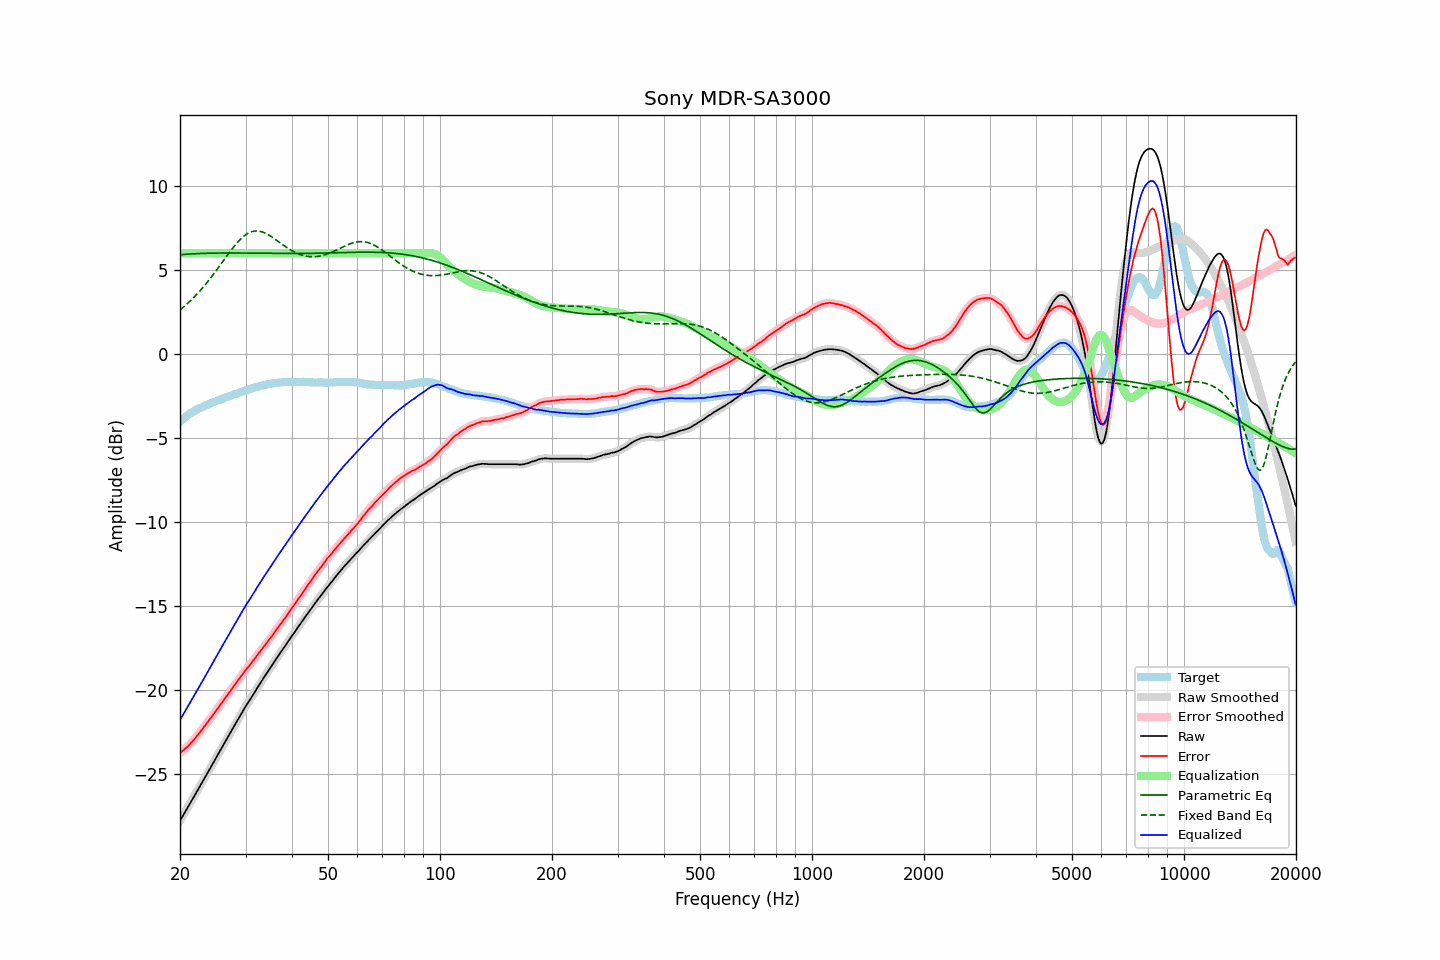

The data file committed next to this chart (first rows):
frequency, raw, error, smoothed, error_smoothed, equalization, parametric_eq, fixed_band_eq, equalized_raw, equalized_smoothed, target
20.00, -27.79, -23.75, -27.79, -23.75, 6.00, 5.92, 2.63, -21.79, -21.79, -4.04
20.20, -27.62, -23.67, -27.62, -23.68, 6.00, 5.92, 2.71, -21.62, -21.62, -3.95
20.40, -27.46, -23.60, -27.46, -23.60, 6.00, 5.93, 2.79, -21.46, -21.46, -3.86
20.61, -27.29, -23.50, -27.29, -23.51, 6.00, 5.94, 2.87, -21.29, -21.29, -3.79
20.81, -27.13, -23.43, -27.13, -23.43, 6.00, 5.94, 2.95, -21.13, -21.13, -3.70
21.02, -26.96, -23.34, -26.96, -23.34, 6.00, 5.95, 3.04, -20.96, -20.96, -3.62
21.23, -26.80, -23.24, -26.80, -23.24, 6.00, 5.96, 3.13, -20.80, -20.80, -3.56
21.44, -26.63, -23.13, -26.63, -23.14, 6.00, 5.96, 3.22, -20.63, -20.63, -3.50
21.66, -26.47, -23.04, -26.47, -23.04, 6.00, 5.97, 3.31, -20.47, -20.47, -3.43
21.87, -26.31, -22.93, -26.30, -22.93, 6.00, 5.97, 3.41, -20.31, -20.30, -3.38
22.09, -26.14, -22.81, -26.14, -22.81, 6.00, 5.98, 3.51, -20.14, -20.14, -3.33
22.31, -25.97, -22.69, -25.97, -22.69, 6.00, 5.98, 3.61, -19.97, -19.97, -3.28
22.54, -25.80, -22.57, -25.80, -22.57, 6.00, 5.99, 3.72, -19.80, -19.80, -3.23
22.76, -25.64, -22.45, -25.64, -22.45, 6.00, 5.99, 3.82, -19.64, -19.64, -3.19
22.99, -25.47, -22.32, -25.47, -22.32, 6.00, 5.99, 3.93, -19.47, -19.47, -3.15
23.22, -25.30, -22.19, -25.30, -22.19, 6.00, 6.00, 4.05, -19.30, -19.30, -3.11
23.45, -25.13, -22.07, -25.13, -22.06, 6.00, 6.00, 4.16, -19.13, -19.13, -3.06
23.69, -24.96, -21.94, -24.96, -21.94, 6.00, 6.00, 4.28, -18.96, -18.96, -3.02
23.92, -24.79, -21.81, -24.79, -21.82, 6.00, 6.00, 4.40, -18.79, -18.79, -2.98
24.16, -24.63, -21.70, -24.63, -21.69, 6.00, 6.01, 4.52, -18.63, -18.63, -2.93
24.40, -24.46, -21.56, -24.46, -21.56, 6.00, 6.01, 4.65, -18.46, -18.46, -2.89
24.65, -24.29, -21.43, -24.29, -21.43, 6.00, 6.01, 4.77, -18.29, -18.29, -2.86
24.89, -24.12, -21.29, -24.12, -21.30, 6.00, 6.01, 4.90, -18.12, -18.12, -2.82
25.14, -23.95, -21.16, -23.95, -21.16, 6.00, 6.01, 5.03, -17.95, -17.95, -2.78
25.39, -23.78, -21.03, -23.78, -21.03, 6.00, 6.01, 5.16, -17.78, -17.78, -2.74
25.65, -23.61, -20.91, -23.61, -20.90, 6.00, 6.02, 5.30, -17.61, -17.61, -2.70
25.91, -23.44, -20.77, -23.44, -20.77, 6.00, 6.02, 5.43, -17.44, -17.44, -2.68
26.16, -23.27, -20.63, -23.27, -20.63, 6.00, 6.02, 5.56, -17.27, -17.27, -2.64
26.43, -23.10, -20.49, -23.10, -20.50, 6.00, 6.02, 5.69, -17.10, -17.10, -2.61
26.69, -22.94, -20.37, -22.94, -20.37, 6.00, 6.02, 5.83, -16.94, -16.94, -2.57
26.96, -22.77, -20.24, -22.77, -20.24, 6.00, 6.02, 5.96, -16.77, -16.77, -2.53
27.23, -22.60, -20.10, -22.60, -20.11, 6.00, 6.02, 6.09, -16.60, -16.60, -2.50
27.50, -22.43, -19.97, -22.43, -19.97, 6.00, 6.02, 6.21, -16.43, -16.43, -2.46
27.77, -22.27, -19.84, -22.27, -19.84, 6.00, 6.02, 6.33, -16.27, -16.27, -2.43
28.05, -22.10, -19.71, -22.10, -19.70, 6.00, 6.02, 6.45, -16.10, -16.10, -2.39
28.33, -21.94, -19.57, -21.94, -19.57, 6.00, 6.02, 6.57, -15.94, -15.94, -2.37
28.62, -21.77, -19.44, -21.77, -19.44, 6.00, 6.02, 6.68, -15.77, -15.77, -2.33
28.90, -21.61, -19.32, -21.61, -19.31, 6.00, 6.02, 6.78, -15.61, -15.61, -2.29
29.19, -21.44, -19.17, -21.44, -19.18, 6.00, 6.01, 6.87, -15.44, -15.44, -2.26
29.48, -21.28, -19.06, -21.28, -19.05, 6.00, 6.01, 6.96, -15.28, -15.28, -2.21
29.78, -21.11, -18.91, -21.11, -18.92, 6.00, 6.01, 7.04, -15.11, -15.11, -2.20
30.08, -20.95, -18.79, -20.95, -18.80, 6.00, 6.01, 7.11, -14.95, -14.95, -2.16
30.38, -20.80, -18.67, -20.80, -18.68, 6.00, 6.01, 7.17, -14.80, -14.80, -2.13
30.68, -20.66, -18.57, -20.66, -18.56, 6.00, 6.01, 7.22, -14.66, -14.66, -2.09
30.99, -20.51, -18.44, -20.51, -18.44, 6.00, 6.01, 7.26, -14.51, -14.51, -2.07
31.30, -20.35, -18.32, -20.36, -18.32, 6.00, 6.01, 7.29, -14.35, -14.36, -2.03
31.61, -20.20, -18.20, -20.20, -18.20, 6.00, 6.01, 7.31, -14.20, -14.20, -2.00
31.93, -20.05, -18.08, -20.05, -18.07, 6.00, 6.00, 7.33, -14.05, -14.05, -1.97
32.24, -19.89, -17.93, -19.89, -17.94, 6.00, 6.00, 7.33, -13.89, -13.89, -1.96
32.57, -19.74, -17.81, -19.74, -17.82, 6.00, 6.00, 7.32, -13.74, -13.74, -1.93
32.89, -19.59, -17.70, -19.59, -17.69, 6.00, 6.00, 7.30, -13.59, -13.59, -1.89
33.22, -19.44, -17.57, -19.44, -17.57, 6.00, 6.00, 7.27, -13.44, -13.44, -1.87
33.55, -19.29, -17.44, -19.29, -17.44, 6.00, 6.00, 7.24, -13.29, -13.29, -1.85
33.89, -19.15, -17.32, -19.15, -17.32, 6.00, 6.00, 7.20, -13.15, -13.15, -1.83
34.23, -19.00, -17.20, -19.00, -17.19, 6.00, 6.00, 7.15, -13.00, -13.00, -1.81
34.57, -18.86, -17.07, -18.86, -17.07, 6.00, 5.99, 7.10, -12.86, -12.86, -1.79
34.92, -18.71, -16.93, -18.71, -16.94, 6.00, 5.99, 7.04, -12.71, -12.71, -1.78
35.27, -18.57, -16.82, -18.57, -16.81, 6.00, 5.99, 6.98, -12.57, -12.57, -1.75
35.62, -18.42, -16.68, -18.42, -16.68, 6.00, 5.99, 6.92, -12.42, -12.42, -1.74
35.97, -18.27, -16.53, -18.27, -16.54, 6.00, 5.99, 6.85, -12.27, -12.27, -1.73
... 635 more rows
